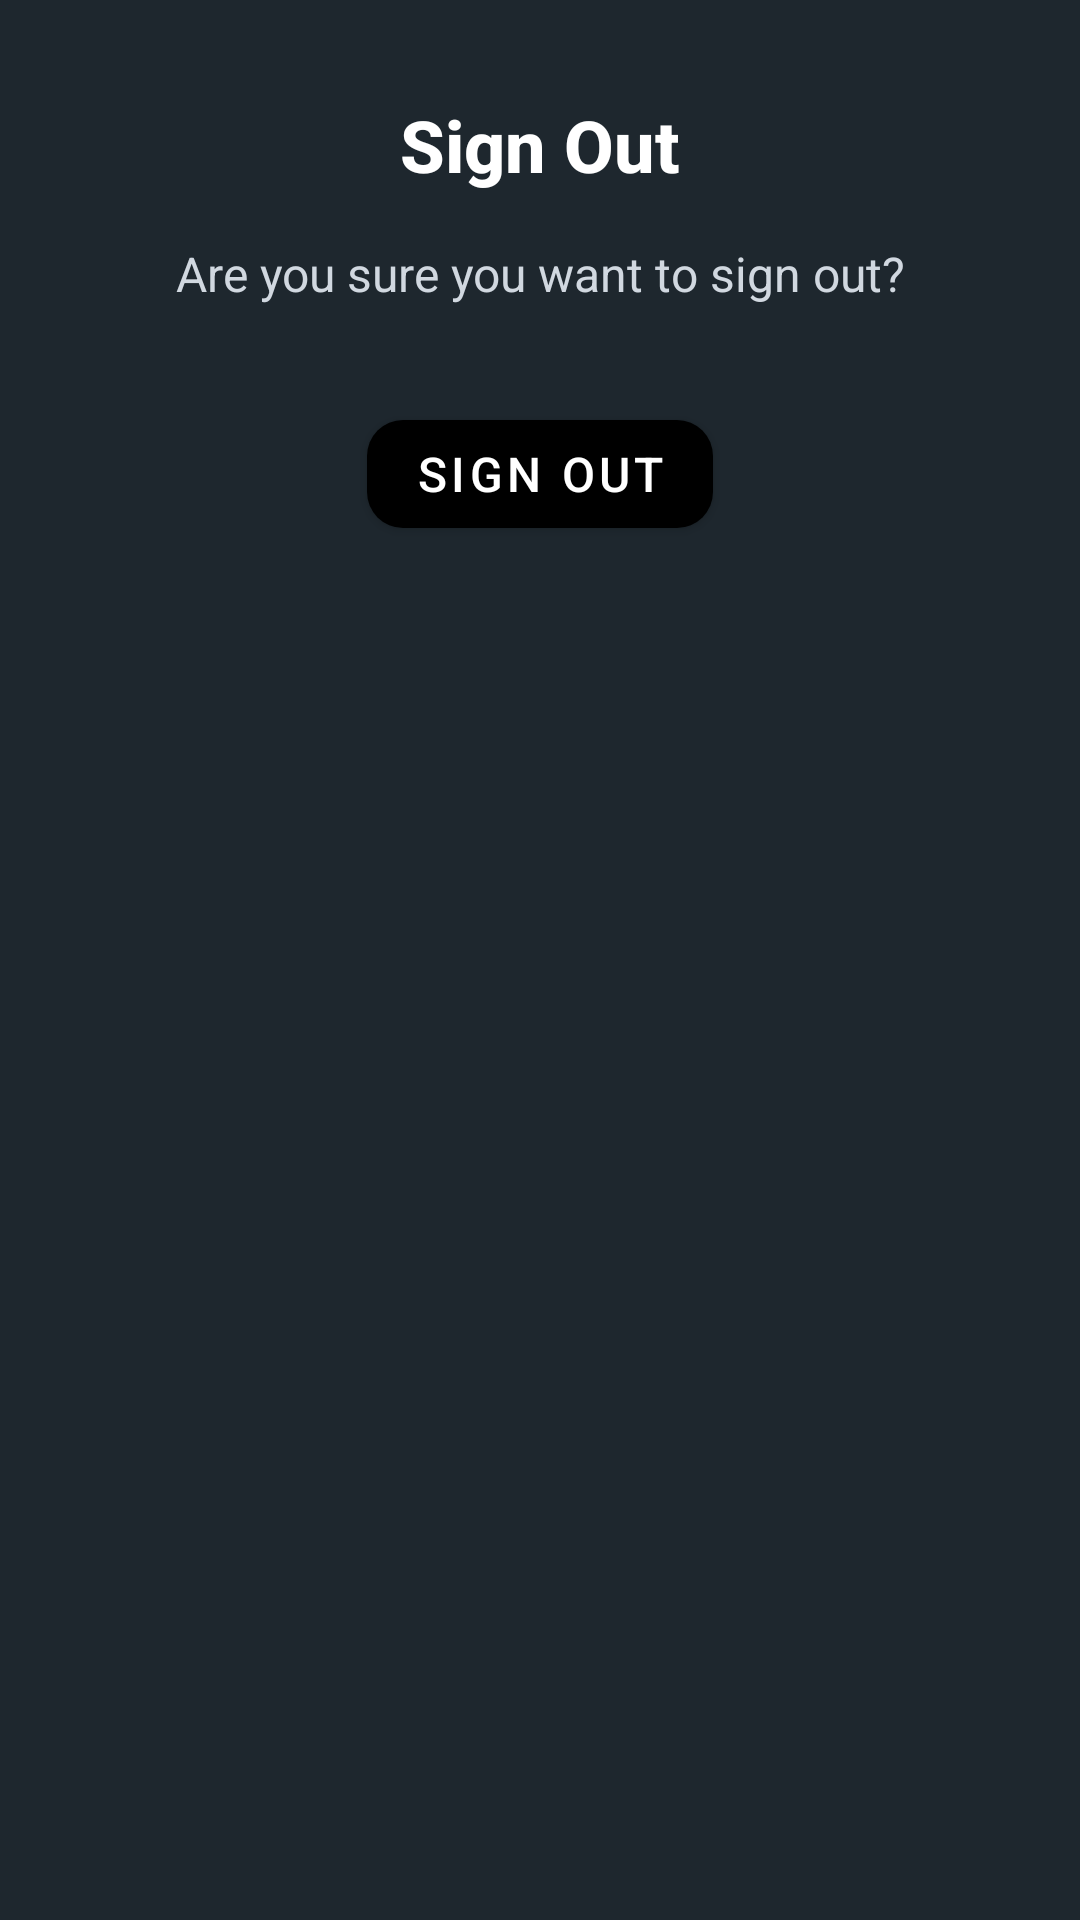

This screen was rendered from an Android layout file. Write that file and the resources it references.
<!-- AndroidManifest.xml: application theme AppTheme -->
<!-- res/layout/activity_sign_out.xml -->
<?xml version="1.0" encoding="utf-8"?>
<androidx.constraintlayout.widget.ConstraintLayout
    xmlns:android="http://schemas.android.com/apk/res/android"
    xmlns:app="http://schemas.android.com/apk/res-auto"
    android:layout_width="match_parent"
    android:layout_height="match_parent"
    android:background="#1E272E">

    <TextView
        android:id="@+id/signOutTitle"
        android:layout_width="wrap_content"
        android:layout_height="wrap_content"
        android:text="Sign Out"
        android:textColor="@android:color/white"
        android:textSize="24sp"
        android:textStyle="bold"
        android:fontFamily="sans-serif-medium"
        android:layout_marginTop="32dp"
        app:layout_constraintTop_toTopOf="parent"
        app:layout_constraintStart_toStartOf="parent"
        app:layout_constraintEnd_toEndOf="parent"/>

    <TextView
        android:id="@+id/signOutMessage"
        android:layout_width="wrap_content"
        android:layout_height="wrap_content"
        android:text="Are you sure you want to sign out?"
        android:textColor="#D1D8E0"
        android:textSize="16sp"
        android:layout_marginTop="16dp"
        app:layout_constraintTop_toBottomOf="@id/signOutTitle"
        app:layout_constraintStart_toStartOf="parent"
        app:layout_constraintEnd_toEndOf="parent"/>

    <com.google.android.material.button.MaterialButton
        android:id="@+id/signOutBtn"
        android:layout_width="wrap_content"
        android:layout_height="48dp"
        android:text="Sign Out"
        android:textColor="@android:color/white"
        android:textSize="16sp"
        android:layout_marginTop="32dp"
        app:backgroundTint="@android:color/black"
        app:cornerRadius="12dp"
        app:layout_constraintTop_toBottomOf="@id/signOutMessage"
        app:layout_constraintStart_toStartOf="parent"
        app:layout_constraintEnd_toEndOf="parent"/>

</androidx.constraintlayout.widget.ConstraintLayout>
<!-- resources referenced by this layout -->
<resources>
  <style name="AppTheme" parent="Theme.MaterialComponents.DayNight.NoActionBar">
          <item name="colorPrimary">@color/colorPrimary</item>
          <item name="colorPrimaryDark">@color/colorPrimaryDark</item>
          <item name="colorAccent">@color/colorAccent</item>
          <item name="windowActionBar">false</item>
          <item name="windowNoTitle">true</item>
      </style>
  <color name="colorPrimary">#000000</color>
  <color name="colorPrimaryDark">#000000</color>
  <color name="colorAccent">#FF03DAC5</color>
</resources>
